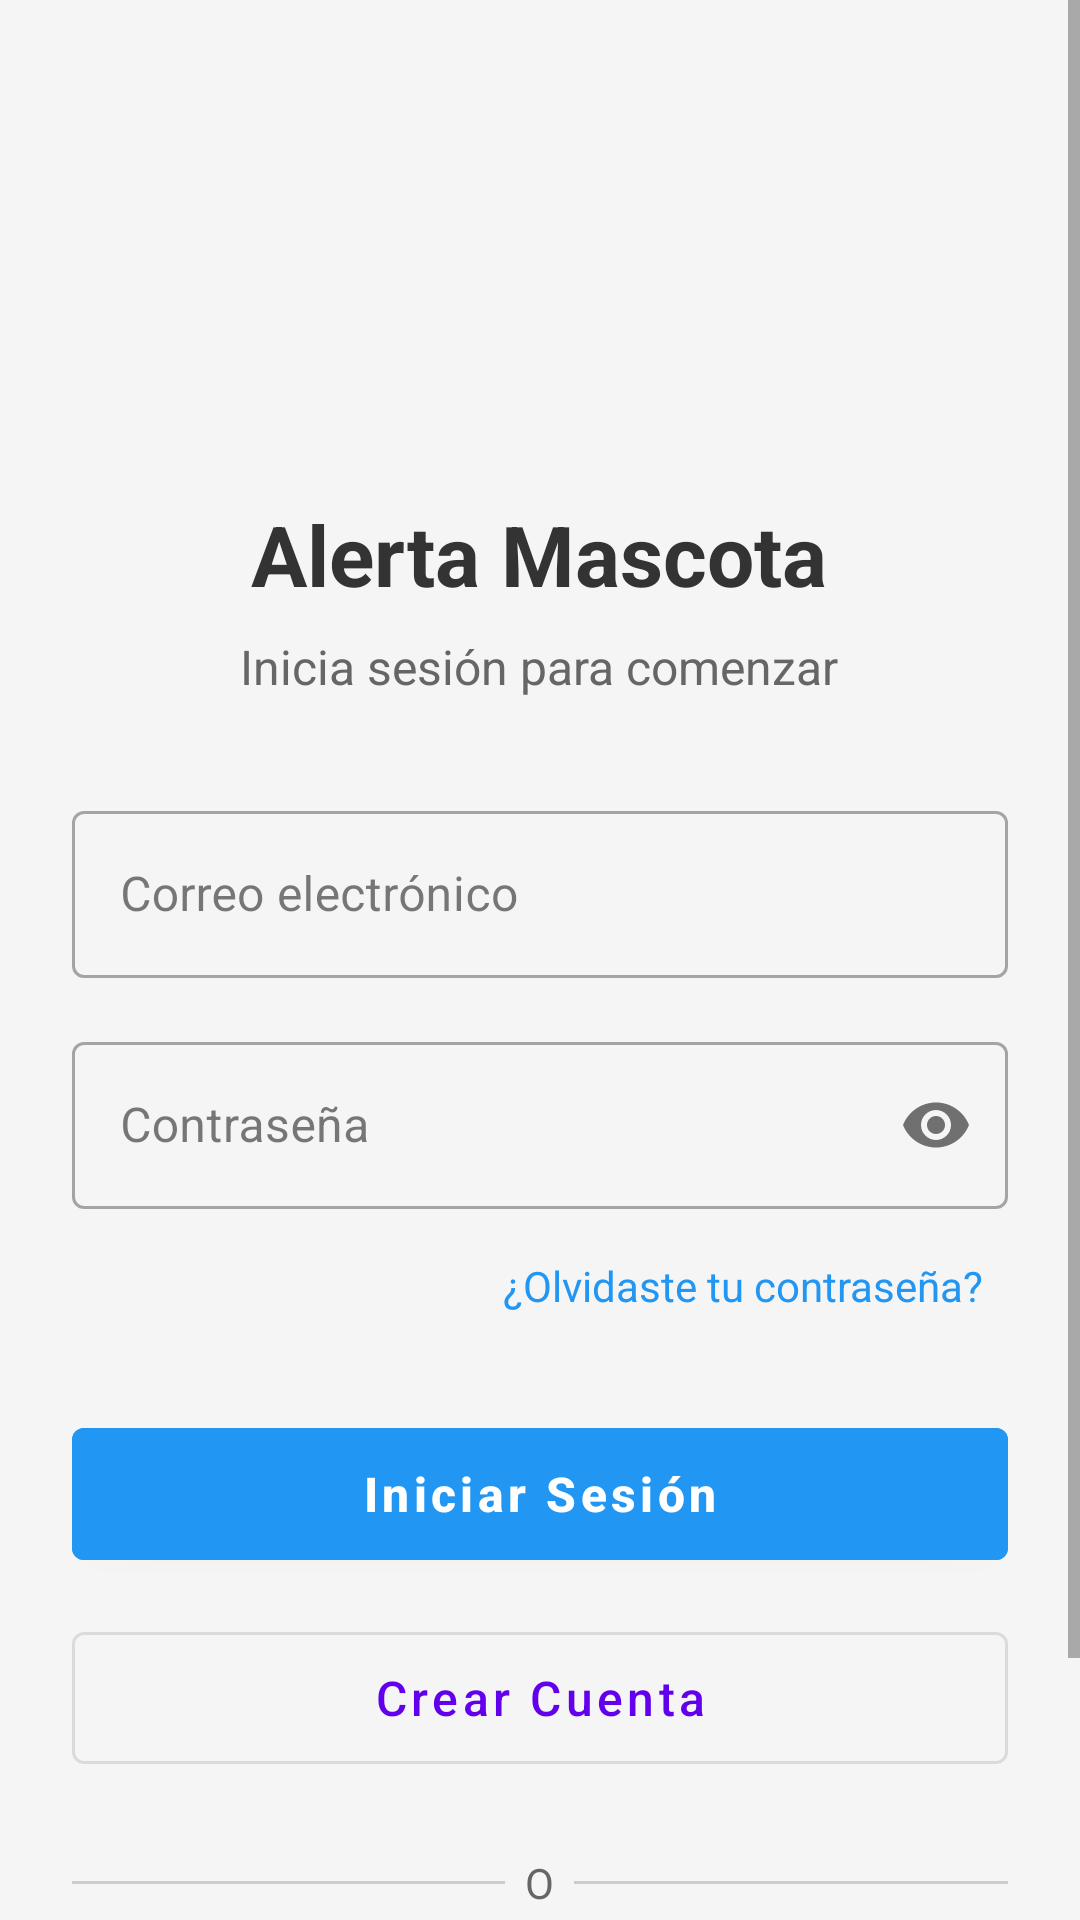

Write the Android layout XML for this screen, with the resource values it uses.
<!-- AndroidManifest.xml: application theme Theme.AlertaMascota -->
<!-- res/layout/activity_login.xml -->
<?xml version="1.0" encoding="utf-8"?>
<ScrollView xmlns:android="http://schemas.android.com/apk/res/android"
    android:layout_width="match_parent"
    android:layout_height="match_parent"
    android:fillViewport="true"
    android:background="#F5F5F5">

    <LinearLayout
        android:layout_width="match_parent"
        android:layout_height="wrap_content"
        android:orientation="vertical"
        android:gravity="center"
        android:padding="24dp">

        
        <ImageView
            android:layout_width="120dp"
            android:layout_height="120dp"
            android:src="@drawable/logo_icono"
            android:layout_marginTop="2dp"
            android:layout_marginBottom="20dp"/>

        
        <TextView
            android:layout_width="wrap_content"
            android:layout_height="wrap_content"
            android:text="Alerta Mascota"
            android:textSize="28sp"
            android:textStyle="bold"
            android:textColor="#333"
            android:layout_marginBottom="8dp"/>

        
        <TextView
            android:layout_width="wrap_content"
            android:layout_height="wrap_content"
            android:text="Inicia sesión para comenzar"
            android:textSize="16sp"
            android:textColor="#666"
            android:layout_marginBottom="32dp"/>

        
        <com.google.android.material.textfield.TextInputLayout
            android:layout_width="match_parent"
            android:layout_height="wrap_content"
            android:layout_marginBottom="16dp"
            android:hint="Correo electrónico"
            style="@style/Widget.MaterialComponents.TextInputLayout.OutlinedBox">

            <com.google.android.material.textfield.TextInputEditText
                android:id="@+id/etEmail"
                android:layout_width="match_parent"
                android:layout_height="wrap_content"
                android:inputType="textEmailAddress"
                android:maxLines="1"/>

        </com.google.android.material.textfield.TextInputLayout>

        
        <com.google.android.material.textfield.TextInputLayout
            android:layout_width="match_parent"
            android:layout_height="wrap_content"
            android:layout_marginBottom="8dp"
            android:hint="Contraseña"
            style="@style/Widget.MaterialComponents.TextInputLayout.OutlinedBox"
            app:passwordToggleEnabled="true"
            xmlns:app="http://schemas.android.com/apk/res-auto">

            <com.google.android.material.textfield.TextInputEditText
                android:id="@+id/etPassword"
                android:layout_width="match_parent"
                android:layout_height="wrap_content"
                android:inputType="textPassword"
                android:maxLines="1"/>

        </com.google.android.material.textfield.TextInputLayout>

        
        <TextView
            android:id="@+id/tvForgotPassword"
            android:layout_width="wrap_content"
            android:layout_height="wrap_content"
            android:text="¿Olvidaste tu contraseña?"
            android:textColor="#2196F3"
            android:textSize="14sp"
            android:layout_gravity="end"
            android:layout_marginBottom="24dp"
            android:padding="8dp"
            android:clickable="true"
            android:focusable="true"/>

        
        <Button
            android:id="@+id/btnLogin"
            android:layout_width="match_parent"
            android:layout_height="56dp"
            android:text="Iniciar Sesión"
            android:textAllCaps="false"
            android:textSize="16sp"
            android:textStyle="bold"
            android:layout_marginBottom="12dp"
            android:backgroundTint="#2196F3"/>

        
        <Button
            android:id="@+id/btnRegister"
            android:layout_width="match_parent"
            android:layout_height="56dp"
            android:text="Crear Cuenta"
            android:textAllCaps="false"
            android:textSize="16sp"
            android:layout_marginBottom="24dp"
            style="@style/Widget.MaterialComponents.Button.OutlinedButton"/>

        
        <LinearLayout
            android:layout_width="match_parent"
            android:layout_height="wrap_content"
            android:orientation="horizontal"
            android:gravity="center_vertical"
            android:layout_marginBottom="24dp">

            <View
                android:layout_width="0dp"
                android:layout_height="1dp"
                android:layout_weight="1"
                android:background="#CCCCCC"/>

            <TextView
                android:layout_width="wrap_content"
                android:layout_height="wrap_content"
                android:text="  O  "
                android:textColor="#666"
                android:textSize="14sp"/>

            <View
                android:layout_width="0dp"
                android:layout_height="1dp"
                android:layout_weight="1"
                android:background="#CCCCCC"/>

        </LinearLayout>

        
        <Button
            android:id="@+id/btnGoogleSignIn"
            android:layout_width="match_parent"
            android:layout_height="56dp"
            android:text="Continuar con Google"
            android:textAllCaps="false"
            android:textSize="16sp"
            android:drawableLeft="@android:drawable/ic_menu_search"
            android:drawablePadding="8dp"
            style="@style/Widget.MaterialComponents.Button.OutlinedButton"/>

    </LinearLayout>

</ScrollView>
<!-- resources referenced by this layout -->
<resources>
  <style name="Theme.AlertaMascota" parent="Theme.MaterialComponents.DayNight.NoActionBar">
          <item name="colorOnSurface">@color/menu_text_color</item>
      </style>
  <color name="menu_text_color">#212121</color>
</resources>
